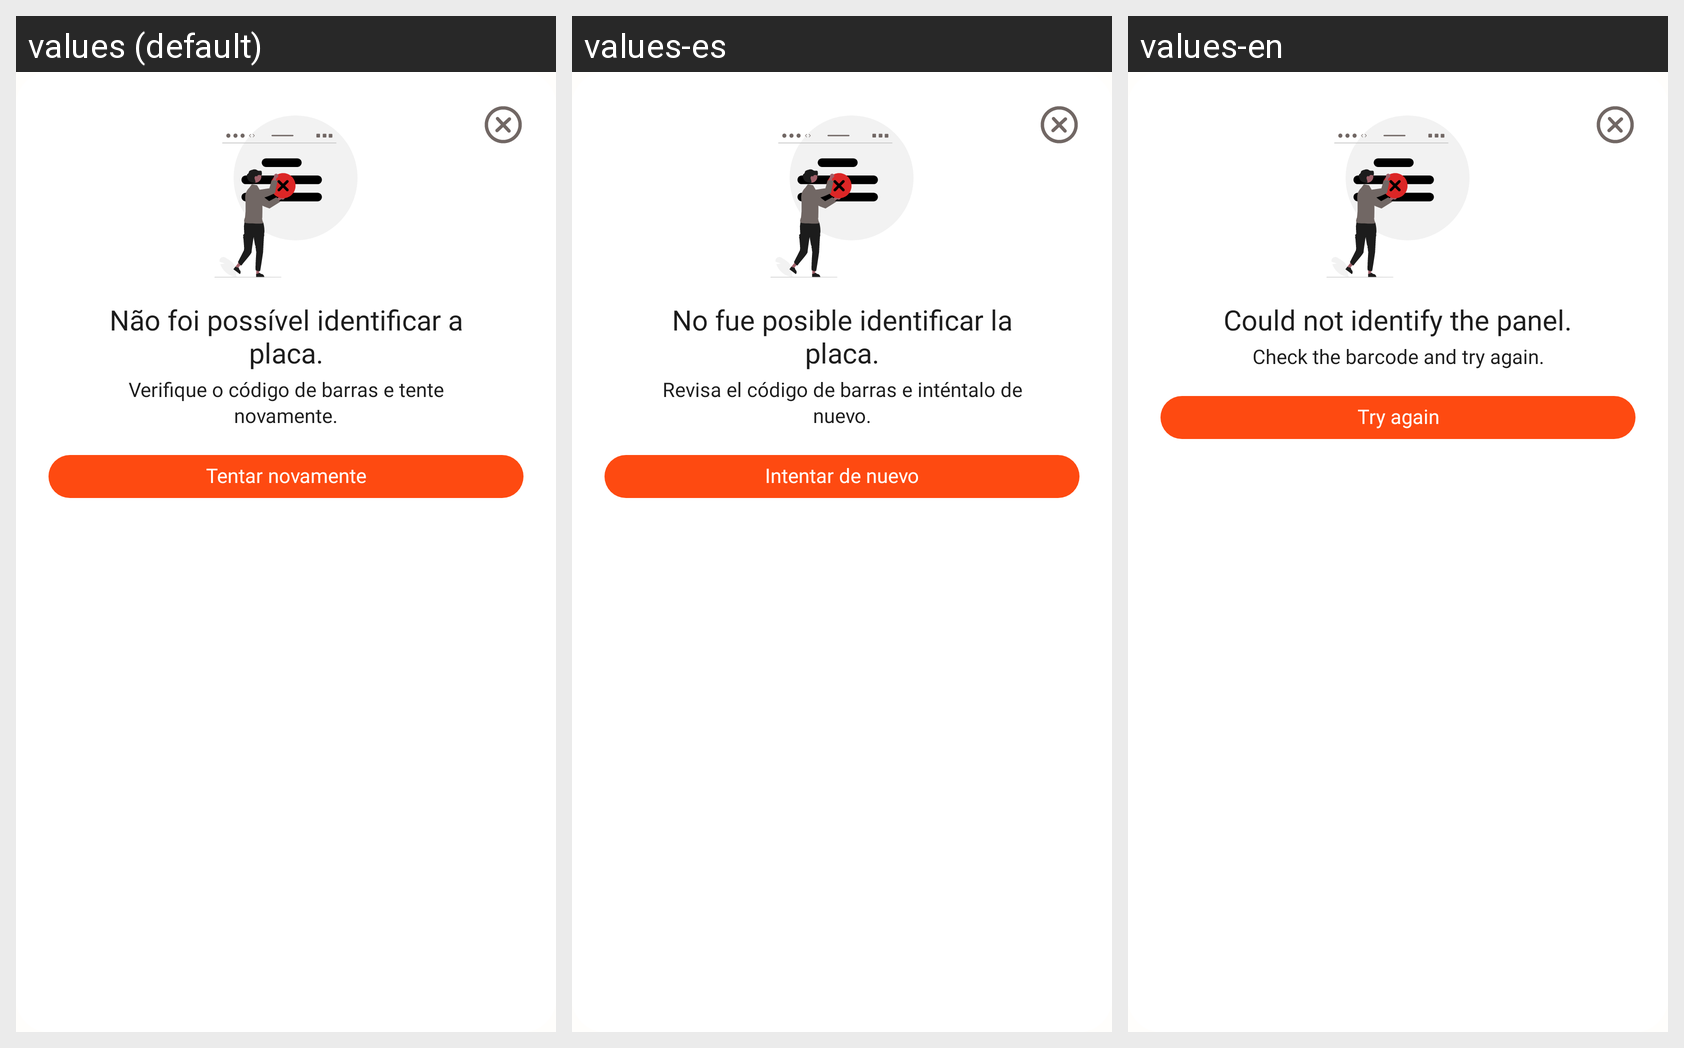

Locale-by-locale string values for the Android screen shown in this grid:
Android screen res/layout/sheet_feedback.xml rendered under 3 locales, left to right: values (default), values-es, values-en. Device: Nexus 5 (rendered at 1080×1920; each locale shown at half size, 540×960, under a caption strip naming it); theme Theme.ApolloMobile.
Strings drawn on this screen, with the default value and each locale's value (text and hints the layout hard-codes, and strings that could not be matched under every locale, appear in the picture but are not listed):

l_b6c7839966
  values: Não foi possível identificar a placa.
  values-es: No fue posible identificar la placa.
  values-en: Could not identify the panel.

l_792d4bf575
  values: Verifique o código de barras e tente novamente.
  values-es: Revisa el código de barras e inténtalo de nuevo.
  values-en: Check the barcode and try again.

l_836a00c1e6
  values: Tentar novamente
  values-es: Intentar de nuevo
  values-en: Try again
